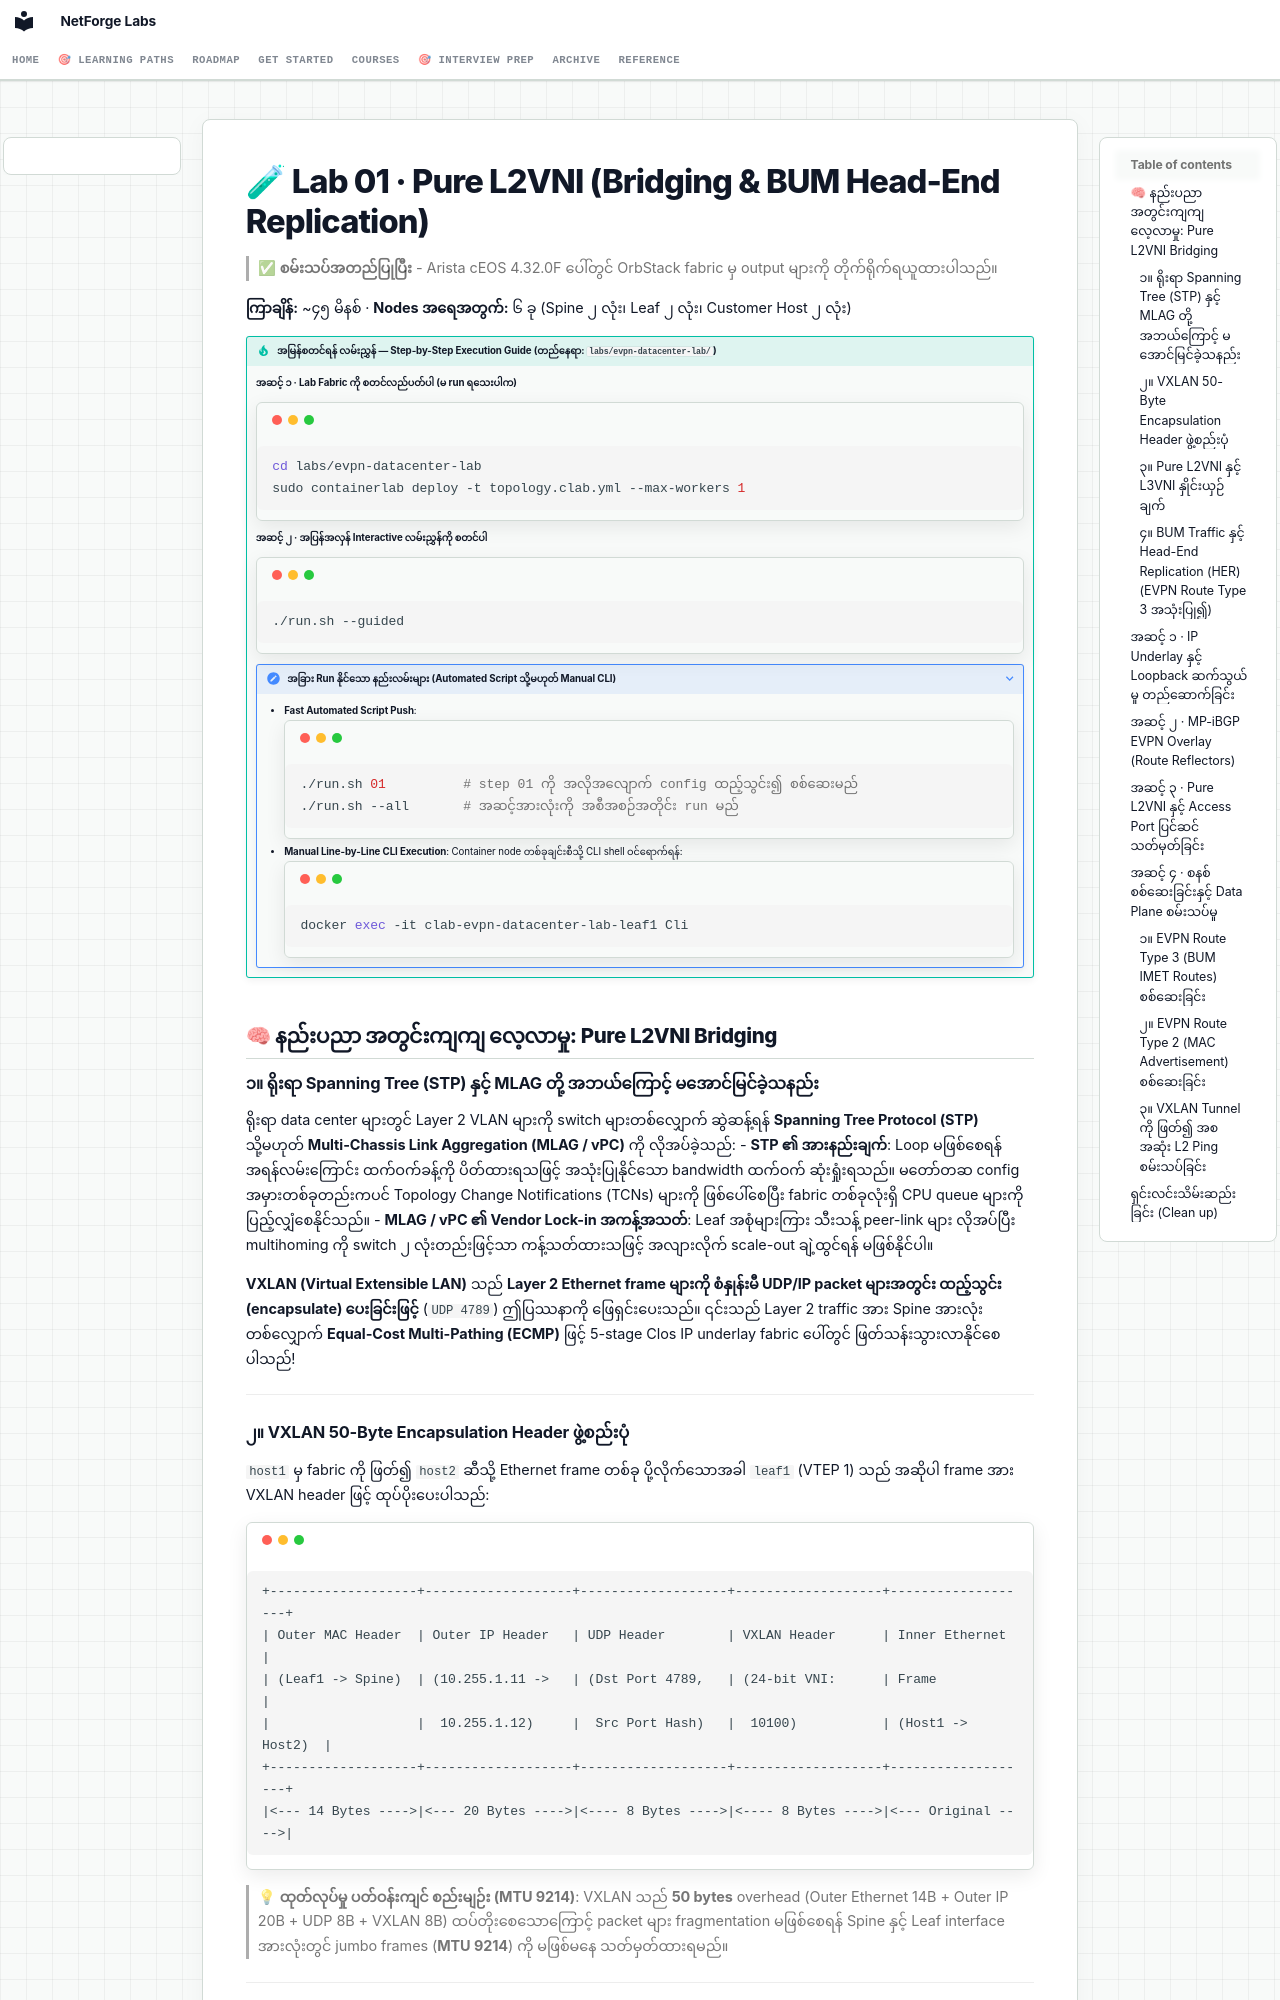

repository: etherhtun/netforge-labs · page: courses/04-evpn/lab-01-pure-l2vni.my/index.html · generator: mkdocs

# 🧪 Lab 01 · Pure L2VNI (Bridging & BUM Head-End Replication) {: #lab-01-pure-l2vni }

> ✅ **စမ်းသပ်အတည်ပြုပြီး** - Arista cEOS 4.32.0F ပေါ်တွင် OrbStack fabric မှ output များကို တိုက်ရိုက်ရယူထားပါသည်။

**ကြာချိန်:** ~၄၅ မိနစ် · **Nodes အရေအတွက်:** ၆ ခု (Spine ၂ လုံး၊ Leaf ၂ လုံး၊ Customer Host ၂ လုံး)

!!! tip "အမြန်စတင်ရန် လမ်းညွှန် — Step-by-Step Execution Guide (တည်နေရာ: `labs/evpn-datacenter-lab/`)"
    **အဆင့် ၁ · Lab Fabric ကို စတင်လည်ပတ်ပါ (မ run ရသေးပါက)**
    ```bash
    cd labs/evpn-datacenter-lab
    sudo containerlab deploy -t topology.clab.yml --max-workers 1
    ```

    **အဆင့် ၂ · အပြန်အလှန် Interactive လမ်းညွှန်ကို စတင်ပါ**
    ```bash
    ./run.sh --guided
    ```

    ??? note "အခြား Run နိုင်သော နည်းလမ်းများ (Automated Script သို့မဟုတ် Manual CLI)"
        - **Fast Automated Script Push**:
          ```bash
          ./run.sh 01          # step 01 ကို အလိုအလျောက် config ထည့်သွင်း၍ စစ်ဆေးမည်
          ./run.sh --all       # အဆင့်အားလုံးကို အစီအစဉ်အတိုင်း run မည်
          ```
        - **Manual Line-by-Line CLI Execution**:
          Container node တစ်ခုချင်းစီသို့ CLI shell ဝင်ရောက်ရန်:
          ```bash
          docker exec -it clab-evpn-datacenter-lab-leaf1 Cli
          ```

## 🧠 နည်းပညာ အတွင်းကျကျ လေ့လာမှု: Pure L2VNI Bridging {: #technology-deep-dive-pure-l2vni-bridging }

### ၁။ ရိုးရာ Spanning Tree (STP) နှင့် MLAG တို့ အဘယ်ကြောင့် မအောင်မြင်ခဲ့သနည်း {: #1-why-legacy-spanning-tree-and-mlag-failed }
ရိုးရာ data center များတွင် Layer 2 VLAN များကို switch များတစ်လျှောက် ဆွဲဆန့်ရန် **Spanning Tree Protocol (STP)** သို့မဟုတ် **Multi-Chassis Link Aggregation (MLAG / vPC)** ကို လိုအပ်ခဲ့သည်:
- **STP ၏ အားနည်းချက်**: Loop မဖြစ်စေရန် အရန်လမ်းကြောင်း ထက်ဝက်ခန့်ကို ပိတ်ထားရသဖြင့် အသုံးပြုနိုင်သော bandwidth ထက်ဝက် ဆုံးရှုံးရသည်။ မတော်တဆ config အမှားတစ်ခုတည်းကပင် Topology Change Notifications (TCNs) များကို ဖြစ်ပေါ်စေပြီး fabric တစ်ခုလုံးရှိ CPU queue များကို ပြည့်လျှံစေနိုင်သည်။
- **MLAG / vPC ၏ Vendor Lock-in အကန့်အသတ်**: Leaf အစုံများကြား သီးသန့် peer-link များ လိုအပ်ပြီး multihoming ကို switch ၂ လုံးတည်းဖြင့်သာ ကန့်သတ်ထားသဖြင့် အလျားလိုက် scale-out ချဲ့ထွင်ရန် မဖြစ်နိုင်ပါ။

**VXLAN (Virtual Extensible LAN)** သည် **Layer 2 Ethernet frame များကို စံနှုန်းမီ UDP/IP packet များအတွင်း ထည့်သွင်း (encapsulate) ပေးခြင်းဖြင့်** (`UDP 4789`) ဤပြဿနာကို ဖြေရှင်းပေးသည်။ ၎င်းသည် Layer 2 traffic အား Spine အားလုံးတစ်လျှောက် **Equal-Cost Multi-Pathing (ECMP)** ဖြင့် 5-stage Clos IP underlay fabric ပေါ်တွင် ဖြတ်သန်းသွားလာနိုင်စေပါသည်!

---
